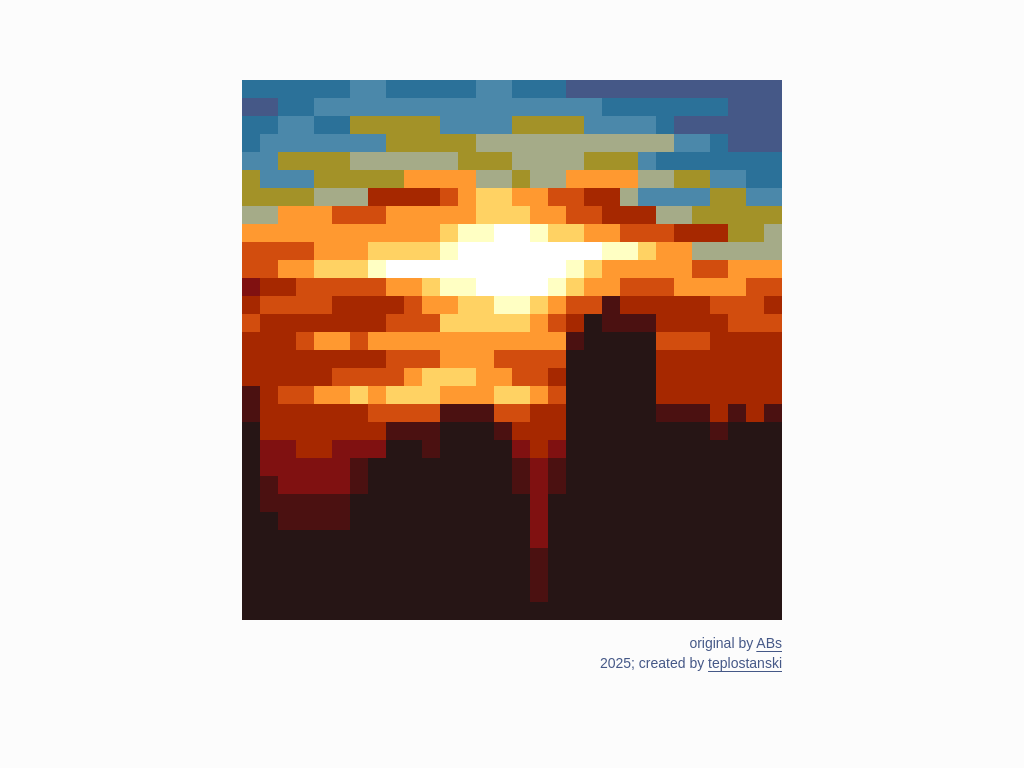

Here is a drawing made with CSS. Write the source that renders it.

<!DOCTYPE html>
<!--
      кря!      
     /          
  >(.)__,       
   (___/  t10i  
~~~~~~~~~~~~~~~~~
original by ABs <https://dotpict.net/users/3003>
created by teplostanski <https://teplostan.ski>
-->
<html>
  <head>
    <meta charset="utf-8" />
    <meta name="viewport" content="width=device-width, initial-scale=1.0" />
    <title>
      Pixel Art On Pure CSS • City At Sunset • Igor Teplostanski • teplostan.ski
    </title>
    <style>
      :root {
        --size: 8px;
      }

      *,
      *::before,
      *::after {
        box-sizing: border-box;
      }

      body {
        display: flex;
        min-height: 100dvh;
        font-size: 12px;
        color: #455887;
        background: #fcfcfc;
        font-family: Arial, Helvetica, sans-serif;
        line-height: 1.4em;
        margin: 0;
        align-items: center;
        justify-content: center;
      }

      .wrap {
        display: flex;
        flex-direction: column;
        align-items: flex-end;
        height: fit-content;
        display: flex;
        flex-direction: column;
        border-radius: 0 0 4px 4px;
      }

      .list {
        list-style: none;
        padding: 0;
        margin: 14px 0;
        text-align: end;
      }

      .link {
        color: inherit;
        text-underline-offset: 3px;
      }

      .grid {
        display: grid;
        grid-template-columns: repeat(15, calc(var(--size) * 2));
        grid-template-rows: repeat(15, calc(var(--size) * 2));
      }

      .cell {
        width: var(--size);
        height: var(--size);
        position: relative;
      }
      .cell::before {
        content: '';
        position: absolute;
        width: var(--size);
        height: var(--size);
        top: var(--size);
        left: 0;
      }

      /* row 1 */

      #cell-0 {
        background: #2b7199;
        box-shadow: var(--size) 0 #2b7199;
      }
      #cell-0::before {
        content: '';
        background: #455887;
        box-shadow: var(--size) 0 #455887;
      }

      #cell-1,
      #cell-44 {
        background: #2b7199;
        box-shadow: var(--size) 0 #2b7199;
      }
      #cell-1::before,
      #cell-44::before {
        content: '';
        background: #2b7199;
        box-shadow: var(--size) 0 #2b7199;
      }

      #cell-2,
      #cell-4,
      #cell-5,
      #cell-8,
      #cell-17,
      #cell-43 {
        background: #2b7199;
        box-shadow: var(--size) 0 #2b7199;
      }
      #cell-2::before,
      #cell-4::before,
      #cell-5::before,
      #cell-8::before,
      #cell-17::before,
      #cell-43::before {
        content: '';
        background: #4b88aa;
        box-shadow: var(--size) 0 #4b88aa;
      }

      #cell-3,
      #cell-16 {
        background: #4b88aa;
        box-shadow: var(--size) 0 #4b88aa;
      }
      #cell-3::before,
      #cell-16::before {
        content: '';
        background: #4b88aa;
        box-shadow: var(--size) 0 #4b88aa;
      }

      #cell-6 {
        background: #2b7199;
        box-shadow: var(--size) 0 #4b88aa;
      }
      #cell-6::before {
        content: '';
        background: #4b88aa;
        box-shadow: var(--size) 0 #4b88aa;
      }

      #cell-7 {
        background: #4b88aa;
        box-shadow: var(--size) 0 #2b7199;
      }
      #cell-7::before {
        content: '';
        background: #4b88aa;
        box-shadow: var(--size) 0 #4b88aa;
      }

      #cell-9 {
        background: #455887;
        box-shadow: var(--size) 0 #455887;
      }
      #cell-9::before {
        content: '';
        background: #4b88aa;
        box-shadow: var(--size) 0 #4b88aa;
      }

      #cell-10,
      #cell-11,
      #cell-12,
      #cell-27 {
        background: #455887;
        box-shadow: var(--size) 0 #455887;
      }
      #cell-10::before,
      #cell-11::before,
      #cell-12::before,
      #cell-27::before {
        content: '';
        background: #2b7199;
        box-shadow: var(--size) 0 #2b7199;
      }

      #cell-13,
      #cell-28 {
        background: #455887;
        box-shadow: var(--size) 0 #455887;
      }
      #cell-13::before,
      #cell-28::before {
        content: '';
        background: #2b7199;
        box-shadow: var(--size) 0 #455887;
      }

      #cell-14,
      #cell-29 {
        background: #455887;
        box-shadow: var(--size) 0 #455887;
      }
      #cell-14::before,
      #cell-29::before {
        content: '';
        background: #455887;
        box-shadow: var(--size) 0 #455887;
      }

      /* row 2 */

      #cell-15 {
        background: #2b7199;
        box-shadow: var(--size) 0 #2b7199;
      }
      #cell-15::before {
        content: '';
        background: #2b7199;
        box-shadow: var(--size) 0 #4b88aa;
      }

      #cell-18,
      #cell-31 {
        background: #a39228;
        box-shadow: var(--size) 0 #a39228;
      }
      #cell-18::before,
      #cell-31::before {
        content: '';
        background: #4b88aa;
        box-shadow: var(--size) 0 #4b88aa;
      }

      #cell-19,
      #cell-32,
      #cell-58 {
        background: #a39228;
        box-shadow: var(--size) 0 #a39228;
      }
      #cell-19::before,
      #cell-32::before,
      #cell-58::before {
        content: '';
        background: #a39228;
        box-shadow: var(--size) 0 #a39228;
      }

      #cell-20 {
        background: #a39228;
        box-shadow: var(--size) 0 #4b88aa;
      }
      #cell-20::before {
        content: '';
        background: #a39228;
        box-shadow: var(--size) 0 #a39228;
      }

      #cell-21 {
        background: #4b88aa;
        box-shadow: var(--size) 0 #4b88aa;
      }
      #cell-21::before {
        content: '';
        background: #a39228;
        box-shadow: var(--size) 0 #a5ab88;
      }

      #cell-22 {
        background: #4b88aa;
        box-shadow: var(--size) 0 #a39228;
      }
      #cell-22::before {
        content: '';
        background: #a5ab88;
        box-shadow: var(--size) 0 #a5ab88;
      }

      #cell-23 {
        background: #a39228;
        box-shadow: var(--size) 0 #a39228;
      }
      #cell-23::before {
        content: '';
        background: #a5ab88;
        box-shadow: var(--size) 0 #a5ab88;
      }

      #cell-24 {
        background: #a39228;
        box-shadow: var(--size) 0 #4b88aa;
      }
      #cell-24::before {
        content: '';
        background: #a5ab88;
        box-shadow: var(--size) 0 #a5ab88;
      }

      #cell-25 {
        background: #4b88aa;
        box-shadow: var(--size) 0 #4b88aa;
      }
      #cell-25::before {
        content: '';
        background: #a5ab88;
        box-shadow: var(--size) 0 #a5ab88;
      }

      #cell-26,
      #cell-41 {
        background: #4b88aa;
        box-shadow: var(--size) 0 #2b7199;
      }
      #cell-26::before,
      #cell-41::before {
        content: '';
        background: #a5ab88;
        box-shadow: var(--size) 0 #a5ab88;
      }

      #cell-27 {
        background: #455887;
        box-shadow: var(--size) 0 #455887;
      }
      #cell-27::before {
        content: '';
        background: #4b88aa;
        box-shadow: var(--size) 0 #4b88aa;
      }

      /* row 3 */

      #cell-30 {
        background: #4b88aa;
        box-shadow: var(--size) 0 #4b88aa;
      }
      #cell-30::before {
        content: '';
        background: #a39228;
        box-shadow: var(--size) 0 #4b88aa;
      }

      #cell-33 {
        background: #a5ab88;
        box-shadow: var(--size) 0 #a5ab88;
      }
      #cell-33::before {
        content: '';
        background: #a39228;
        box-shadow: var(--size) 0 #a39228;
      }

      #cell-34 {
        background: #a5ab88;
        box-shadow: var(--size) 0 #a5ab88;
      }
      #cell-34::before {
        content: '';
        background: #a39228;
        box-shadow: var(--size) 0 #ff9930;
      }

      #cell-35 {
        background: #a5ab88;
        box-shadow: var(--size) 0 #a5ab88;
      }
      #cell-35::before {
        content: '';
        background: #ff9930;
        box-shadow: var(--size) 0 #ff9930;
      }

      #cell-36 {
        background: #a39228;
        box-shadow: var(--size) 0 #a39228;
      }
      #cell-36::before {
        content: '';
        background: #ff9930;
        box-shadow: var(--size) 0 #a5ab88;
      }

      #cell-37 {
        background: #a39228;
        box-shadow: var(--size) 0 #a5ab88;
      }
      #cell-37::before {
        content: '';
        background: #a5ab88;
        box-shadow: var(--size) 0 #a39228;
      }

      #cell-38 {
        background: #a5ab88;
        box-shadow: var(--size) 0 #a5ab88;
      }
      #cell-38::before {
        content: '';
        background: #a5ab88;
        box-shadow: var(--size) 0 #a5ab88;
      }

      #cell-39 {
        background: #a5ab88;
        box-shadow: var(--size) 0 #a39228;
      }
      #cell-39::before {
        content: '';
        background: #ff9930;
        box-shadow: var(--size) 0 #ff9930;
      }

      #cell-40,
      #cell-46 {
        background: #a39228;
        box-shadow: var(--size) 0 #a39228;
      }
      #cell-40::before,
      #cell-46::before {
        content: '';
        background: #ff9930;
        box-shadow: var(--size) 0 #ff9930;
      }

      #cell-42 {
        background: #2b7199;
        box-shadow: var(--size) 0 #2b7199;
      }
      #cell-42::before {
        content: '';
        background: #a39228;
        box-shadow: var(--size) 0 #a39228;
      }

      /* row 4 */

      #cell-45 {
        background: #a39228;
        box-shadow: var(--size) 0 #a39228;
      }
      #cell-45::before {
        content: '';
        background: #a5ab88;
        box-shadow: var(--size) 0 #a5ab88;
      }

      #cell-47 {
        background: #a5ab88;
        box-shadow: var(--size) 0 #a5ab88;
      }
      #cell-47::before {
        content: '';
        background: #ff9930;
        box-shadow: var(--size) 0 #d24d0e;
      }

      #cell-48 {
        background: #a5ab88;
        box-shadow: var(--size) 0 #a62800;
      }
      #cell-48::before {
        content: '';
        background: #d24d0e;
        box-shadow: var(--size) 0 #d24d0e;
      }

      #cell-49 {
        background: #a62800;
        box-shadow: var(--size) 0 #a62800;
      }
      #cell-49::before {
        content: '';
        background: #ff9930;
        box-shadow: var(--size) 0 #ff9930;
      }

      #cell-50,
      #cell-122 {
        background: #a62800;
        box-shadow: var(--size) 0 #d24d0e;
      }
      #cell-50::before,
      #cell-122::before {
        content: '';
        background: #ff9930;
        box-shadow: var(--size) 0 #ff9930;
      }

      #cell-51 {
        background: #ff9930;
        box-shadow: var(--size) 0 #ffd263;
      }
      #cell-51::before {
        content: '';
        background: #ff9930;
        box-shadow: var(--size) 0 #ffd263;
      }

      #cell-52 {
        background: #ffd263;
        box-shadow: var(--size) 0 #ff9930;
      }
      #cell-52::before {
        content: '';
        background: #ffd263;
        box-shadow: var(--size) 0 #ffd263;
      }

      #cell-53 {
        background: #ff9930;
        box-shadow: var(--size) 0 #d24d0e;
      }
      #cell-53::before {
        content: '';
        background: #ff9930;
        box-shadow: var(--size) 0 #ff9930;
      }

      #cell-54,
      #cell-104 {
        background: #d24d0e;
        box-shadow: var(--size) 0 #a62800;
      }
      #cell-54::before,
      #cell-104::before {
        content: '';
        background: #d24d0e;
        box-shadow: var(--size) 0 #d24d0e;
      }

      #cell-55 {
        background: #a62800;
        box-shadow: var(--size) 0 #a5ab88;
      }
      #cell-55::before {
        content: '';
        background: #a62800;
        box-shadow: var(--size) 0 #a62800;
      }

      #cell-56 {
        background: #4b88aa;
        box-shadow: var(--size) 0 #4b88aa;
      }
      #cell-56::before {
        content: '';
        background: #a62800;
        box-shadow: var(--size) 0 #a5ab88;
      }

      #cell-57 {
        background: #4b88aa;
        box-shadow: var(--size) 0 #4b88aa;

        #cell-57::before {
          content: '';
          background: #a5ab88;
          box-shadow: var(--size) 0 #a39228;
        }
      }
      #cell-57::before {
        content: '';
        background: #a5ab88;
        box-shadow: var(--size) 0 #a39228;
      }

      #cell-59 {
        background: #4b88aa;
        box-shadow: var(--size) 0 #4b88aa;
      }
      #cell-59::before {
        content: '';
        background: #a39228;
        box-shadow: var(--size) 0 #a39228;
      }

      /* row 5 */

      #cell-60,
      #cell-61,
      #cell-109,
      #cell-112,
      #cell-113 {
        background: #ff9930;
        box-shadow: var(--size) 0 #ff9930;
      }
      #cell-60::before,
      #cell-61::before,
      #cell-109::before,
      #cell-112::before,
      #cell-113::before {
        content: '';
        background: #d24d0e;
        box-shadow: var(--size) 0 #d24d0e;
      }

      #cell-62,
      #cell-111 {
        background: #ff9930;
        box-shadow: var(--size) 0 #ff9930;
      }
      #cell-62::before,
      #cell-111::before {
        content: '';
        background: #ff9930;
        box-shadow: var(--size) 0 #ff9930;
      }

      #cell-63 {
        background: #ff9930;
        box-shadow: var(--size) 0 #ff9930;
      }
      #cell-63::before {
        content: '';
        background: #ff9930;
        box-shadow: var(--size) 0 #ffd263;
      }

      #cell-64 {
        background: #ff9930;
        box-shadow: var(--size) 0 #ff9930;
      }
      #cell-64::before {
        content: '';
        background: #ffd263;
        box-shadow: var(--size) 0 #ffd263;
      }

      #cell-65 {
        background: #ff9930;
        box-shadow: var(--size) 0 #ffd263;
      }
      #cell-65::before {
        content: '';
        background: #ffd263;
        box-shadow: var(--size) 0 #ffffc3;
      }

      #cell-66 {
        background: #ffffc3;
        box-shadow: var(--size) 0 #ffffc3;
      }
      #cell-66::before {
        content: '';
        background: #ffffff;
        box-shadow: var(--size) 0 #ffffff;
      }

      #cell-67,
      #cell-82 {
        background: #ffffff;
        box-shadow: var(--size) 0 #ffffff;
      }
      #cell-67::before,
      #cell-82::before {
        content: '';
        background: #ffffff;
        box-shadow: var(--size) 0 #ffffff;
      }

      #cell-68 {
        background: #ffffc3;
        box-shadow: var(--size) 0 #ffd263;
      }
      #cell-68::before {
        content: '';
        background: #ffffff;
        box-shadow: var(--size) 0 #ffffff;
      }

      #cell-69 {
        background: #ffd263;
        box-shadow: var(--size) 0 #ff9930;
      }
      #cell-69::before {
        content: '';
        background: #ffffff;
        box-shadow: var(--size) 0 #ffffff;
      }

      #cell-70 {
        background: #ff9930;
        box-shadow: var(--size) 0 #d24d0e;
      }
      #cell-70::before {
        content: '';
        background: #ffffc3;
        box-shadow: var(--size) 0 #ffffc3;
      }

      #cell-71 {
        background: #d24d0e;
        box-shadow: var(--size) 0 #d24d0e;
      }
      #cell-71::before {
        content: '';
        background: #ffd263;
        box-shadow: var(--size) 0 #ff9930;
      }

      #cell-72 {
        background: #a62800;
        box-shadow: var(--size) 0 #a62800;
      }
      #cell-72::before {
        content: '';
        background: #ff9930;
        box-shadow: var(--size) 0 #a5ab88;
      }

      #cell-73 {
        background: #a62800;
        box-shadow: var(--size) 0 #a39228;
      }
      #cell-73::before {
        content: '';
        background: #a5ab88;
        box-shadow: var(--size) 0 #a5ab88;
      }

      #cell-74 {
        background: #a39228;
        box-shadow: var(--size) 0 #a5ab88;
      }
      #cell-74::before {
        content: '';
        background: #a5ab88;
        box-shadow: var(--size) 0 #a5ab88;
      }

      /* row 6 */

      #cell-75 {
        background: #d24d0e;
        box-shadow: var(--size) 0 #d24d0e;
      }
      #cell-75::before {
        content: '';
        background: #801111;
        box-shadow: var(--size) 0 #a62800;
      }

      #cell-76 {
        background: #ff9930;
        box-shadow: var(--size) 0 #ff9930;
      }
      #cell-76::before {
        content: '';
        background: #a62800;
        box-shadow: var(--size) 0 #d24d0e;
      }

      #cell-77 {
        background: #ffd263;
        box-shadow: var(--size) 0 #ffd263;
      }
      #cell-77::before {
        content: '';
        background: #d24d0e;
        box-shadow: var(--size) 0 #d24d0e;
      }

      #cell-78 {
        background: #ffd263;
        box-shadow: var(--size) 0 #ffffc3;
      }
      #cell-78::before {
        content: '';
        background: #d24d0e;
        box-shadow: var(--size) 0 #d24d0e;
      }

      #cell-79 {
        background: #ffffff;
        box-shadow: var(--size) 0 #ffffff;
      }
      #cell-79::before {
        content: '';
        background: #ff9930;
        box-shadow: var(--size) 0 #ff9930;
      }

      #cell-80 {
        background: #ffffff;
        box-shadow: var(--size) 0 #ffffff;
      }
      #cell-80::before {
        content: '';
        background: #ffd263;
        box-shadow: var(--size) 0 #ffffc3;
      }

      #cell-81 {
        background: #ffffff;
        box-shadow: var(--size) 0 #ffffff;
      }
      #cell-81::before {
        content: '';
        background: #ffffc3;
        box-shadow: var(--size) 0 #ffffff;
      }

      #cell-83 {
        background: #ffffff;
        box-shadow: var(--size) 0 #ffffff;
      }
      #cell-83::before {
        content: '';
        background: #ffffff;
        box-shadow: var(--size) 0 #ffffc3;
      }

      #cell-84 {
        background: #ffffc3;
        box-shadow: var(--size) 0 #ffd263;
      }
      #cell-84::before {
        content: '';
        background: #ffd263;
        box-shadow: var(--size) 0 #ff9930;
      }

      #cell-85 {
        background: #ff9930;
        box-shadow: var(--size) 0 #ff9930;
      }
      #cell-85::before {
        content: '';
        background: #ff9930;
        box-shadow: var(--size) 0 #d24d0e;
      }

      #cell-86 {
        background: #ff9930;
        box-shadow: var(--size) 0 #ff9930;
      }
      #cell-86::before {
        content: '';
        background: #d24d0e;
        box-shadow: var(--size) 0 #d24d0e;
      }

      #cell-87 {
        background: #ff9930;
        box-shadow: var(--size) 0 #d24d0e;
      }
      #cell-87::before {
        content: '';
        background: #ff9930;
        box-shadow: var(--size) 0 #ff9930;
      }

      #cell-88 {
        background: #d24d0e;
        box-shadow: var(--size) 0 #ff9930;
      }
      #cell-88::before {
        content: '';
        background: #ff9930;
        box-shadow: var(--size) 0 #ff9930;
      }

      #cell-89 {
        background: #ff9930;
        box-shadow: var(--size) 0 #ff9930;
      }
      #cell-89::before {
        content: '';
        background: #d24d0e;
        box-shadow: var(--size) 0 #d24d0e;
      }

      /* row 7 */

      #cell-90 {
        background: #a62800;
        box-shadow: var(--size) 0 #d24d0e;
      }
      #cell-90::before {
        content: '';
        background: #d24d0e;
        box-shadow: var(--size) 0 #a62800;
      }

      #cell-91,
      #cell-117 {
        background: #d24d0e;
        box-shadow: var(--size) 0 #d24d0e;
      }
      #cell-91::before,
      #cell-117::before {
        content: '';
        background: #a62800;
        box-shadow: var(--size) 0 #a62800;
      }

      #cell-92 {
        background: #d24d0e;
        box-shadow: var(--size) 0 #a62800;
      }
      #cell-92::before {
        content: '';
        background: #a62800;
        box-shadow: var(--size) 0 #a62800;
      }

      #cell-93,
      #cell-102,
      #cell-105,
      #cell-118,
      #cell-119,
      #cell-132,
      #cell-133,
      #cell-134,
      #cell-136,
      #cell-137,
      #cell-143 {
        background: #a62800;
        box-shadow: var(--size) 0 #a62800;
      }
      #cell-93::before,
      #cell-102::before,
      #cell-105::before,
      #cell-118::before,
      #cell-119::before,
      #cell-132::before,
      #cell-133::before,
      #cell-134::before,
      #cell-136::before,
      #cell-137::before,
      #cell-143::before {
        content: '';
        background: #a62800;
        box-shadow: var(--size) 0 #a62800;
      }

      #cell-94 {
        background: #a62800;
        box-shadow: var(--size) 0 #d24d0e;
      }
      #cell-94::before {
        content: '';
        background: #d24d0e;
        box-shadow: var(--size) 0 #d24d0e;
      }

      #cell-95 {
        background: #ff9930;
        box-shadow: var(--size) 0 #ff9930;
      }
      #cell-95::before {
        content: '';
        background: #d24d0e;
        box-shadow: var(--size) 0 #ffd263;
      }

      #cell-96 {
        background: #ffd263;
        box-shadow: var(--size) 0 #ffd263;
      }
      #cell-96::before {
        content: '';
        background: #ffd263;
        box-shadow: var(--size) 0 #ffd263;
      }

      #cell-97 {
        background: #ffffc3;
        box-shadow: var(--size) 0 #ffffc3;
      }
      #cell-97::before {
        content: '';
        background: #ffd263;
        box-shadow: var(--size) 0 #ffd263;
      }

      #cell-98 {
        background: #ffd263;
        box-shadow: var(--size) 0 #ff9930;
      }
      #cell-98::before {
        content: '';
        background: #ff9930;
        box-shadow: var(--size) 0 #d24d0e;
      }

      #cell-99 {
        background: #d24d0e;
        box-shadow: var(--size) 0 #d24d0e;
      }
      #cell-99::before {
        content: '';
        background: #a62800;
        box-shadow: var(--size) 0 #261515;
      }

      #cell-100 {
        background: #4b1111;
        box-shadow: var(--size) 0 #a62800;
      }
      #cell-100::before {
        content: '';
        background: #4b1111;
        box-shadow: var(--size) 0 #4b1111;
      }

      #cell-101,
      #cell-120 {
        background: #a62800;
        box-shadow: var(--size) 0 #a62800;
      }
      #cell-101::before,
      #cell-120::before {
        content: '';
        background: #4b1111;
        box-shadow: var(--size) 0 #a62800;
      }

      #cell-103 {
        background: #d24d0e;
        box-shadow: var(--size) 0 #d24d0e;
      }
      #cell-103::before {
        content: '';
        background: #a62800;
        box-shadow: var(--size) 0 #d24d0e;
      }

      /* row 8 */

      #cell-106,
      #cell-138 {
        background: #a62800;
        box-shadow: var(--size) 0 #d24d0e;
      }
      #cell-106::before,
      #cell-138::before {
        content: '';
        background: #a62800;
        box-shadow: var(--size) 0 #a62800;
      }

      #cell-107 {
        background: #ff9930;
        box-shadow: var(--size) 0 #ff9930;
      }
      #cell-107::before {
        content: '';
        background: #a62800;
        box-shadow: var(--size) 0 #a62800;
      }

      #cell-108 {
        background: #d24d0e;
        box-shadow: var(--size) 0 #ff9930;
      }
      #cell-108::before {
        content: '';
        background: #a62800;
        box-shadow: var(--size) 0 #a62800;
      }

      #cell-110 {
        background: #ff9930;
        box-shadow: var(--size) 0 #ff9930;
      }
      #cell-110::before {
        content: '';
        background: #d24d0e;
        box-shadow: var(--size) 0 #ff9930;
      }

      #cell-114 {
        background: #4b1111;
        box-shadow: var(--size) 0 #261515;
      }
      #cell-114::before {
        content: '';
        background: #261515;
        box-shadow: var(--size) 0 #261515;
      }

      #cell-115,
      #cell-129,
      #cell-130,
      #cell-144,
      #cell-145,
      #cell-154,
      #cell-156,
      #cell-159,
      #cell-160,
      #cell-161,
      #cell-162,
      #cell-163,
      #cell-164,
      #cell-169,
      #cell-170,
      #cell-171,
      #cell-174,
      #cell-175,
      #cell-176,
      #cell-177,
      #cell-178,
      #cell-179,
      #cell-180,
      #cell-183,
      #cell-184,
      #cell-185,
      #cell-186,
      #cell-187,
      #cell-189,
      #cell-190,
      #cell-191,
      #cell-192,
      #cell-193,
      #cell-194,
      #cell-195,
      #cell-196,
      #cell-197,
      #cell-198,
      #cell-199,
      #cell-200,
      #cell-201,
      #cell-202,
      #cell-204,
      #cell-205,
      #cell-206,
      #cell-207,
      #cell-208,
      #cell-209,
      #cell-210,
      #cell-211,
      #cell-212,
      #cell-213,
      #cell-214,
      #cell-215,
      #cell-216,
      #cell-217,
      #cell-219,
      #cell-220,
      #cell-221,
      #cell-222,
      #cell-223,
      #cell-224 {
        background: #261515;
        box-shadow: var(--size) 0 #261515;
      }
      #cell-115::before,
      #cell-129::before,
      #cell-130::before,
      #cell-144::before,
      #cell-145::before,
      #cell-154::before,
      #cell-156::before,
      #cell-159::before,
      #cell-160::before,
      #cell-161::before,
      #cell-162::before,
      #cell-163::before,
      #cell-164::before,
      #cell-169::before,
      #cell-170::before,
      #cell-171::before,
      #cell-174::before,
      #cell-175::before,
      #cell-176::before,
      #cell-177::before,
      #cell-178::before,
      #cell-179::before,
      #cell-180::before,
      #cell-183::before,
      #cell-184::before,
      #cell-185::before,
      #cell-186::before,
      #cell-187::before,
      #cell-189::before,
      #cell-190::before,
      #cell-191::before,
      #cell-192::before,
      #cell-193::before,
      #cell-194::before,
      #cell-195::before,
      #cell-196::before,
      #cell-197::before,
      #cell-198::before,
      #cell-199::before,
      #cell-200::before,
      #cell-201::before,
      #cell-202::before,
      #cell-204::before,
      #cell-205::before,
      #cell-206::before,
      #cell-207::before,
      #cell-208::before,
      #cell-209::before,
      #cell-210::before,
      #cell-211::before,
      #cell-212::before,
      #cell-213::before,
      #cell-214::before,
      #cell-215::before,
      #cell-216::before,
      #cell-217::before,
      #cell-219::before,
      #cell-220::before,
      #cell-221::before,
      #cell-222::before,
      #cell-223::before,
      #cell-224::before {
        content: '';
        background: #261515;
        box-shadow: var(--size) 0 #261515;
      }

      #cell-116 {
        background: #261515;
        box-shadow: var(--size) 0 #d24d0e;
      }
      #cell-116::before {
        content: '';
        background: #261515;
        box-shadow: var(--size) 0 #a62800;
      }

      /* row 8 */

      #cell-121 {
        background: #a62800;
        box-shadow: var(--size) 0 #a62800;
      }
      #cell-121::before {
        content: '';
        background: #d24d0e;
        box-shadow: var(--size) 0 #d24d0e;
      }

      #cell-123 {
        background: #d24d0e;
        box-shadow: var(--size) 0 #d24d0e;
      }
      #cell-123::before {
        content: '';
        background: #ffd263;
        box-shadow: var(--size) 0 #ff9930;
      }

      #cell-124 {
        background: #d24d0e;
        box-shadow: var(--size) 0 #ff9930;
      }
      #cell-124::before {
        content: '';
        background: #ffd263;
        box-shadow: var(--size) 0 #ffd263;
      }

      #cell-125 {
        background: #ffd263;
        box-shadow: var(--size) 0 #ffd263;
      }
      #cell-125::before {
        content: '';
        background: #ffd263;
        box-shadow: var(--size) 0 #ff9930;
      }

      #cell-126 {
        background: #ffd263;
        box-shadow: var(--size) 0 #ff9930;
      }
      #cell-126::before {
        content: '';
        background: #ff9930;
        box-shadow: var(--size) 0 #ff9930;
      }

      #cell-127 {
        background: #ff9930;
        box-shadow: var(--size) 0 #d24d0e;
      }
      #cell-127::before {
        content: '';
        background: #ffd263;
        box-shadow: var(--size) 0 #ffd263;
      }

      #cell-128 {
        background: #d24d0e;
        box-shadow: var(--size) 0 #a62800;
      }
      #cell-128::before {
        content: '';
        background: #ff9930;
        box-shadow: var(--size) 0 #d24d0e;
      }

      #cell-131 {
        background: #261515;
        box-shadow: var(--size) 0 #a62800;
      }
      #cell-131::before {
        content: '';
        background: #261515;
        box-shadow: var(--size) 0 #a62800;
      }

      /* row 9 */

      #cell-135 {
        background: #4b1111;
        box-shadow: var(--size) 0 #a62800;
      }
      #cell-135::before {
        content: '';
        background: #261515;
        box-shadow: var(--size) 0 #a62800;
      }

      #cell-139 {
        background: #d24d0e;
        box-shadow: var(--size) 0 #d24d0e;
      }
      #cell-139::before {
        content: '';
        background: #4b1111;
        box-shadow: var(--size) 0 #4b1111;
      }

      #cell-140 {
        background: #d24d0e;
        box-shadow: var(--size) 0 #4b1111;
      }
      #cell-140::before {
        content: '';
        background: #4b1111;
        box-shadow: var(--size) 0 #261515;
      }

      #cell-141 {
        background: #4b1111;
        box-shadow: var(--size) 0 #4b1111;
      }
      #cell-141::before {
        content: '';
        background: #261515;
        box-shadow: var(--size) 0 #261515;
      }

      #cell-142 {
        background: #d24d0e;
        box-shadow: var(--size) 0 #d24d0e;
      }
      #cell-142::before {
        content: '';
        background: #4b1111;
        box-shadow: var(--size) 0 #a62800;
      }

      #cell-146,
      #cell-172 {
        background: #261515;
        box-shadow: var(--size) 0 #4b1111;
      }
      #cell-146::before,
      #cell-172::before {
        content: '';
        background: #261515;
        box-shadow: var(--size) 0 #261515;
      }

      #cell-147,
      #cell-181,
      #cell-182 {
        background: #4b1111;
        box-shadow: var(--size) 0 #4b1111;
      }
      #cell-147::before,
      #cell-181::before,
      #cell-182::before {
        content: '';
        background: #261515;
        box-shadow: var(--size) 0 #261515;
      }

      #cell-148 {
        background: #a62800;
        box-shadow: var(--size) 0 #4b1111;
      }
      #cell-148::before {
        content: '';
        background: #4b1111;
        box-shadow: var(--size) 0 #261515;
      }

      #cell-149 {
        background: #a62800;
        box-shadow: var(--size) 0 #4b1111;
      }
      #cell-149::before {
        content: '';
        background: #261515;
        box-shadow: var(--size) 0 #261515;
      }

      /* row 10 */

      #cell-150 {
        background: #261515;
        box-shadow: var(--size) 0 #801111;
      }
      #cell-150::before {
        content: '';
        background: #261515;
        box-shadow: var(--size) 0 #801111;
      }

      #cell-151 {
        background: #801111;
        box-shadow: var(--size) 0 #a62800;
      }
      #cell-151::before {
        content: '';
        background: #801111;
        box-shadow: var(--size) 0 #801111;
      }

      #cell-152 {
        background: #a62800;
        box-shadow: var(--size) 0 #801111;
      }
      #cell-152::before {
        content: '';
        background: #801111;
        box-shadow: var(--size) 0 #801111;
      }

      #cell-153 {
        background: #801111;
        box-shadow: var(--size) 0 #801111;
      }
      #cell-153::before {
        content: '';
        background: #4b1111;
        box-shadow: var(--size) 0 #261515;
      }

      #cell-155,
      #cell-168 {
        background: #4b1111;
        box-shadow: var(--size) 0 #261515;
      }
      #cell-155::before,
      #cell-168::before {
        content: '';
        background: #261515;
        box-shadow: var(--size) 0 #261515;
      }

      #cell-157 {
        background: #261515;
        box-shadow: var(--size) 0 #801111;
      }
      #cell-157::before {
        content: '';
        background: #261515;
        box-shadow: var(--size) 0 #4b1111;
      }

      #cell-158 {
        background: #a62800;
        box-shadow: var(--size) 0 #801111;
      }
      #cell-158::before {
        content: '';
        background: #801111;
        box-shadow: var(--size) 0 #4b1111;
      }

      /* row 11 */

      #cell-165 {
        background: #261515;
        box-shadow: var(--size) 0 #4b1111;
      }
      #cell-165::before {
        content: '';
        background: #261515;
        box-shadow: var(--size) 0 #4b1111;
      }

      #cell-166 {
        background: #801111;
        box-shadow: var(--size) 0 #801111;
      }
      #cell-166::before {
        content: '';
        background: #4b1111;
        box-shadow: var(--size) 0 #4b1111;
      }

      #cell-167 {
        background: #801111;
        box-shadow: var(--size) 0 #801111;
      }
      #cell-167::before {
        content: '';
        background: #4b1111;
        box-shadow: var(--size) 0 #4b1111;
      }

      #cell-173 {
        background: #801111;
        box-shadow: var(--size) 0 #4b1111;
      }
      #cell-173::before {
        content: '';
        background: #801111;
        box-shadow: var(--size) 0 #261515;
      }

      /* row 12 */

      #cell-188 {
        background: #801111;
        box-shadow: var(--size) 0 #261515;
      }
      #cell-188::before {
        content: '';
        background: #801111;
        box-shadow: var(--size) 0 #261515;
      }

      /* row 13 */

      #cell-203 {
        background: #4b1111;
        box-shadow: var(--size) 0 #261515;
      }
      #cell-203::before {
        content: '';
        background: #4b1111;
        box-shadow: var(--size) 0 #261515;
      }

      /* row 14 */

      #cell-218 {
        background: #4b1111;
        box-shadow: var(--size) 0 #261515;
      }
      #cell-218::before {
        content: '';
        background: #261515;
        box-shadow: var(--size) 0 #261515;
      }

      @media screen and (min-width: 375px) and (min-height: 400px) {
        :root {
          --size: 10px;
        }
      }

      @media screen and (min-width: 425px) and (min-height: 480px) {
        :root {
          --size: 12px;
        }
      }

      @media screen and (min-width: 768px) and (min-height: 768px) {
        :root {
          --size: 16px;
        }

        body {
          font-size: 14px;
        }
      }

      @media screen and (min-width: 1024px) and (min-height: 768px) {
        :root {
          --size: 18px;
        }
      }

      @media screen and (min-width: 2560px) and (min-height: 910px) {
        :root {
          --size: 22px;
        }

        body {
          font-size: 18px;
        }
      }
    </style>
  </head>
  <body>
    <div class="wrap">
      <div class="grid">
        <div id="cell-0" class="cell"></div>
        <div id="cell-1" class="cell"></div>
        <div id="cell-2" class="cell"></div>
        <div id="cell-3" class="cell"></div>
        <div id="cell-4" class="cell"></div>
        <div id="cell-5" class="cell"></div>
        <div id="cell-6" class="cell"></div>
        <div id="cell-7" class="cell"></div>
        <div id="cell-8" class="cell"></div>
        <div id="cell-9" class="cell"></div>

        <div id="cell-10" class="cell"></div>
        <div id="cell-11" class="cell"></div>
        <div id="cell-12" class="cell"></div>
        <div id="cell-13" class="cell"></div>
        <div id="cell-14" class="cell"></div>
        <div id="cell-15" class="cell"></div>
        <div id="cell-16" class="cell"></div>
        <div id="cell-17" class="cell"></div>
        <div id="cell-18" class="cell"></div>
        <div id="cell-19" class="cell"></div>

        <div id="cell-20" class="cell"></div>
        <div id="cell-21" class="cell"></div>
        <div id="cell-22" class="cell"></div>
        <div id="cell-23" class="cell"></div>
        <div id="cell-24" class="cell"></div>
        <div id="cell-25" class="cell"></div>
        <div id="cell-26" class="cell"></div>
        <div id="cell-27" class="cell"></div>
        <div id="cell-28" class="cell"></div>
        <div id="cell-29" class="cell"></div>

        <div id="cell-30" class="cell"></div>
        <div id="cell-31" class="cell"></div>
        <div id="cell-32" class="cell"></div>
        <div id="cell-33" class="cell"></div>
        <div id="cell-34" class="cell"></div>
        <div id="cell-35" class="cell"></div>
        <div id="cell-36" class="cell"></div>
        <div id="cell-37" class="cell"></div>
        <div id="cell-38" class="cell"></div>
        <div id="cell-39" class="cell"></div>

        <div id="cell-40" class="cell"></div>
        <div id="cell-41" class="cell"></div>
        <div id="cell-42" class="cell"></div>
        <div id="cell-43" class="cell"></div>
        <div id="cell-44" class="cell"></div>
        <div id="cell-45" class="cell"></div>
        <div id="cell-46" class="cell"></div>
        <div id="cell-47" class="cell"></div>
        <div id="cell-48" class="cell"></div>
        <div id="cell-49" class="cell"></div>

        <div id="cell-50" class="cell"></div>
        <div id="cell-51" class="cell"></div>
        <div id="cell-52" class="cell"></div>
        <div id="cell-53" class="cell"></div>
        <div id="cell-54" class="cell"></div>
        <div id="cell-55" class="cell"></div>
        <div id="cell-56" class="cell"></div>
        <div id="cell-57" class="cell"></div>
        <div id="cell-58" class="cell"></div>
        <div id="cell-59" class="cell"></div>

        <div id="cell-60" class="cell"></div>
        <div id="cell-61" class="cell"></div>
        <div id="cell-62" class="cell"></div>
        <div id="cell-63" class="cell"></div>
        <div id="cell-64" class="cell"></div>
        <div id="cell-65" class="cell"></div>
        <div id="cell-66" class="cell"></div>
        <div id="cell-67" class="cell"></div>
        <div id="cell-68" class="cell"></div>
        <div id="cell-69" class="cell"></div>

        <div id="cell-70" class="cell"></div>
        <div id="cell-71" class="cell"></div>
        <div id="cell-72" class="cell"></div>
        <div id="cell-73" class="cell"></div>
        <div id="cell-74" class="cell"></div>
        <div id="cell-75" class="cell"></div>
        <div id="cell-76" class="cell"></div>
        <div id="cell-77" class="cell"></div>
        <div id="cell-78" class="cell"></div>
        <div id="cell-79" class="cell"></div>

        <div id="cell-80" class="cell"></div>
        <div id="cell-81" class="cell"></div>
        <div id="cell-82" class="cell"></div>
        <div id="cell-83" class="cell"></div>
        <div id="cell-84" class="cell"></div>
        <div id="cell-85" class="cell"></div>
        <div id="cell-86" class="cell"></div>
        <div id="cell-87" class="cell"></div>
        <div id="cell-88" class="cell"></div>
        <div id="cell-89" class="cell"></div>

        <div id="cell-90" class="cell"></div>
        <div id="cell-91" class="cell"></div>
        <div id="cell-92" class="cell"></div>
        <div id="cell-93" class="cell"></div>
        <div id="cell-94" class="cell"></div>
        <div id="cell-95" class="cell"></div>
        <div id="cell-96" class="cell"></div>
        <div id="cell-97" class="cell"></div>
        <div id="cell-98" class="cell"></div>
        <div id="cell-99" class="cell"></div>

        <div id="cell-100" class="cell"></div>
        <div id="cell-101" class="cell"></div>
        <div id="cell-102" class="cell"></div>
        <div id="cell-103" class="cell"></div>
        <div id="cell-104" class="cell"></div>
        <div id="cell-105" class="cell"></div>
        <div id="cell-106" class="cell"></div>
        <div id="cell-107" class="cell"></div>
        <div id="cell-108" class="cell"></div>
        <div id="cell-109" class="cell"></div>

        <div id="cell-110" class="cell"></div>
        <div id="cell-111" class="cell"></div>
        <div id="cell-112" class="cell"></div>
        <div id="cell-113" class="cell"></div>
        <div id="cell-114" class="cell"></div>
        <div id="cell-115" class="cell"></div>
        <div id="cell-116" class="cell"></div>
        <div id="cell-117" class="cell"></div>
        <div id="cell-118" class="cell"></div>
        <div id="cell-119" class="cell"></div>

        <div id="cell-120" class="cell"></div>
        <div id="cell-121" class="cell"></div>
        <div id="cell-122" class="cell"></div>
        <div id="cell-123" class="cell"></div>
        <div id="cell-124" class="cell"></div>
        <div id="cell-125" class="cell"></div>
        <div id="cell-126" class="cell"></div>
        <div id="cell-127" class="cell"></div>
        <div id="cell-128" class="cell"></div>
        <div id="cell-129" class="cell"></div>

        <div id="cell-130" class="cell"></div>
        <div id="cell-131" class="cell"></div>
        <div id="cell-132" class="cell"></div>
        <div id="cell-133" class="cell"></div>
        <div id="cell-134" class="cell"></div>
        <div id="cell-135" class="cell"></div>
        <div id="cell-136" class="cell"></div>
        <div id="cell-137" class="cell"></div>
        <div id="cell-138" class="cell"></div>
        <div id="cell-139" class="cell"></div>

        <div id="cell-140" class="cell"></div>
        <div id="cell-141" class="cell"></div>
        <div id="cell-142" class="cell"></div>
        <div id="cell-143" class="cell"></div>
        <div id="cell-144" class="cell"></div>
        <div id="cell-145" class="cell"></div>
        <div id="cell-146" class="cell"></div>
        <div id="cell-147" class="cell"></div>
        <div id="cell-148" class="cell"></div>
        <div id="cell-149" class="cell"></div>

        <div id="cell-150" class="cell"></div>
        <div id="cell-151" class="cell"></div>
        <div id="cell-152" class="cell"></div>
        <div id="cell-153" class="cell"></div>
        <div id="cell-154" class="cell"></div>
        <div id="cell-155" class="cell"></div>
        <div id="cell-156" class="cell"></div>
        <div id="cell-157" class="cell"></div>
        <div id="cell-158" class="cell"></div>
        <div id="cell-159" class="cell"></div>

        <div id="cell-160" class="cell"></div>
        <div id="cell-161" class="cell"></div>
        <div id="cell-162" class="cell"></div>
        <div id="cell-163" class="cell"></div>
        <div id="cell-164" class="cell"></div>
        <div id="cell-165" class="cell"></div>
        <div id="cell-166" class="cell"></div>
        <div id="cell-167" class="cell"></div>
        <div id="cell-168" class="cell"></div>
        <div id="cell-169" class="cell"></div>

        <div id="cell-170" class="cell"></div>
        <div id="cell-171" class="cell"></div>
        <div id="cell-172" class="cell"></div>
        <div id="cell-173" class="cell"></div>
        <div id="cell-174" class="cell"></div>
        <div id="cell-175" class="cell"></div>
        <div id="cell-176" class="cell"></div>
        <div id="cell-177" class="cell"></div>
        <div id="cell-178" class="cell"></div>
        <div id="cell-179" class="cell"></div>

        <div id="cell-180" class="cell"></div>
        <div id="cell-181" class="cell"></div>
        <div id="cell-182" class="cell"></div>
        <div id="cell-183" class="cell"></div>
        <div id="cell-184" class="cell"></div>
        <div id="cell-185" class="cell"></div>
        <div id="cell-186" class="cell"></div>
        <div id="cell-187" class="cell"></div>
        <div id="cell-188" class="cell"></div>
        <div id="cell-189" class="cell"></div>

        <div id="cell-190" class="cell"></div>
        <div id="cell-191" class="cell"></div>
        <div id="cell-192" class="cell"></div>
        <div id="cell-193" class="cell"></div>
        <div id="cell-194" class="cell"></div>
        <div id="cell-195" class="cell"></div>
        <div id="cell-196" class="cell"></div>
        <div id="cell-197" class="cell"></div>
        <div id="cell-198" class="cell"></div>
        <div id="cell-199" class="cell"></div>

        <div id="cell-200" class="cell"></div>
        <div id="cell-201" class="cell"></div>
        <div id="cell-202" class="cell"></div>
        <div id="cell-203" class="cell"></div>
        <div id="cell-204" class="cell"></div>
        <div id="cell-205" class="cell"></div>
        <div id="cell-206" class="cell"></div>
        <div id="cell-207" class="cell"></div>
        <div id="cell-208" class="cell"></div>
        <div id="cell-209" class="cell"></div>

        <div id="cell-210" class="cell"></div>
        <div id="cell-211" class="cell"></div>
        <div id="cell-212" class="cell"></div>
        <div id="cell-213" class="cell"></div>
        <div id="cell-214" class="cell"></div>
        <div id="cell-215" class="cell"></div>
        <div id="cell-216" class="cell"></div>
        <div id="cell-217" class="cell"></div>
        <div id="cell-218" class="cell"></div>
        <div id="cell-219" class="cell"></div>

        <div id="cell-220" class="cell"></div>
        <div id="cell-221" class="cell"></div>
        <div id="cell-222" class="cell"></div>
        <div id="cell-223" class="cell"></div>
        <div id="cell-224" class="cell"></div>
      </div>

      <ul class="list">
        <li class="list-item">
          original by
          <a href="https://dotpict.net/users/3003" class="link">ABs</a>
        </li>
        <li class="list-item">
          2025; created by
          <a href="https://teplostan.ski" class="link">teplostanski</a>
        </li>
      </ul>
    </div>
  </body>
</html>
